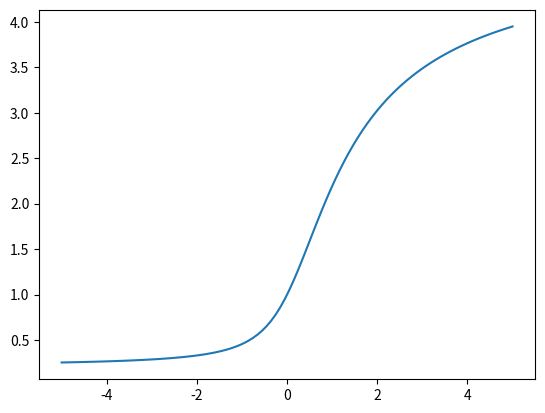
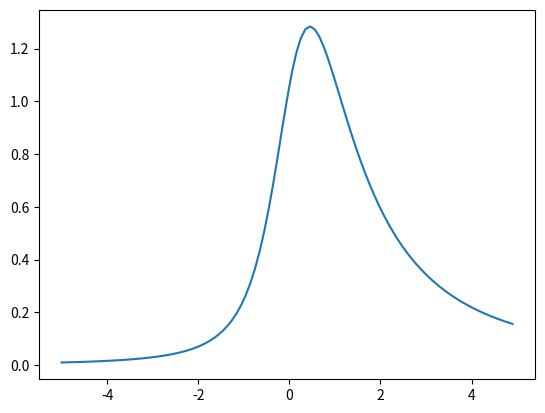
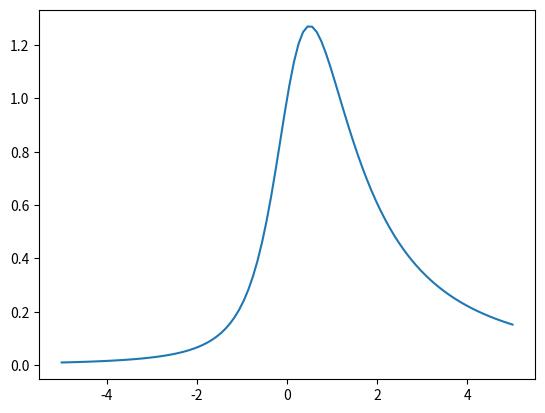

Source code (Python) for these figures, in order:
#!/usr/bin/env python
# coding: utf-8

# In[1]:


import numpy as np
import matplotlib.pyplot as plt

a = - 5
b = 5
n = 100

delta_x = (b - a) / n

A = 1
x = np.linspace(-5, 5, 100)

y = A * np.exp(np.arctan(x))

dy_by_dx = (y[1:] - y[:-1]) / delta_x

plt.figure()
plt.plot(x, y)

plt.figure()
plt.plot(x[:-1], dy_by_dx)

f = y / (1 + x**2)

plt.figure()
plt.plot(x, f)

